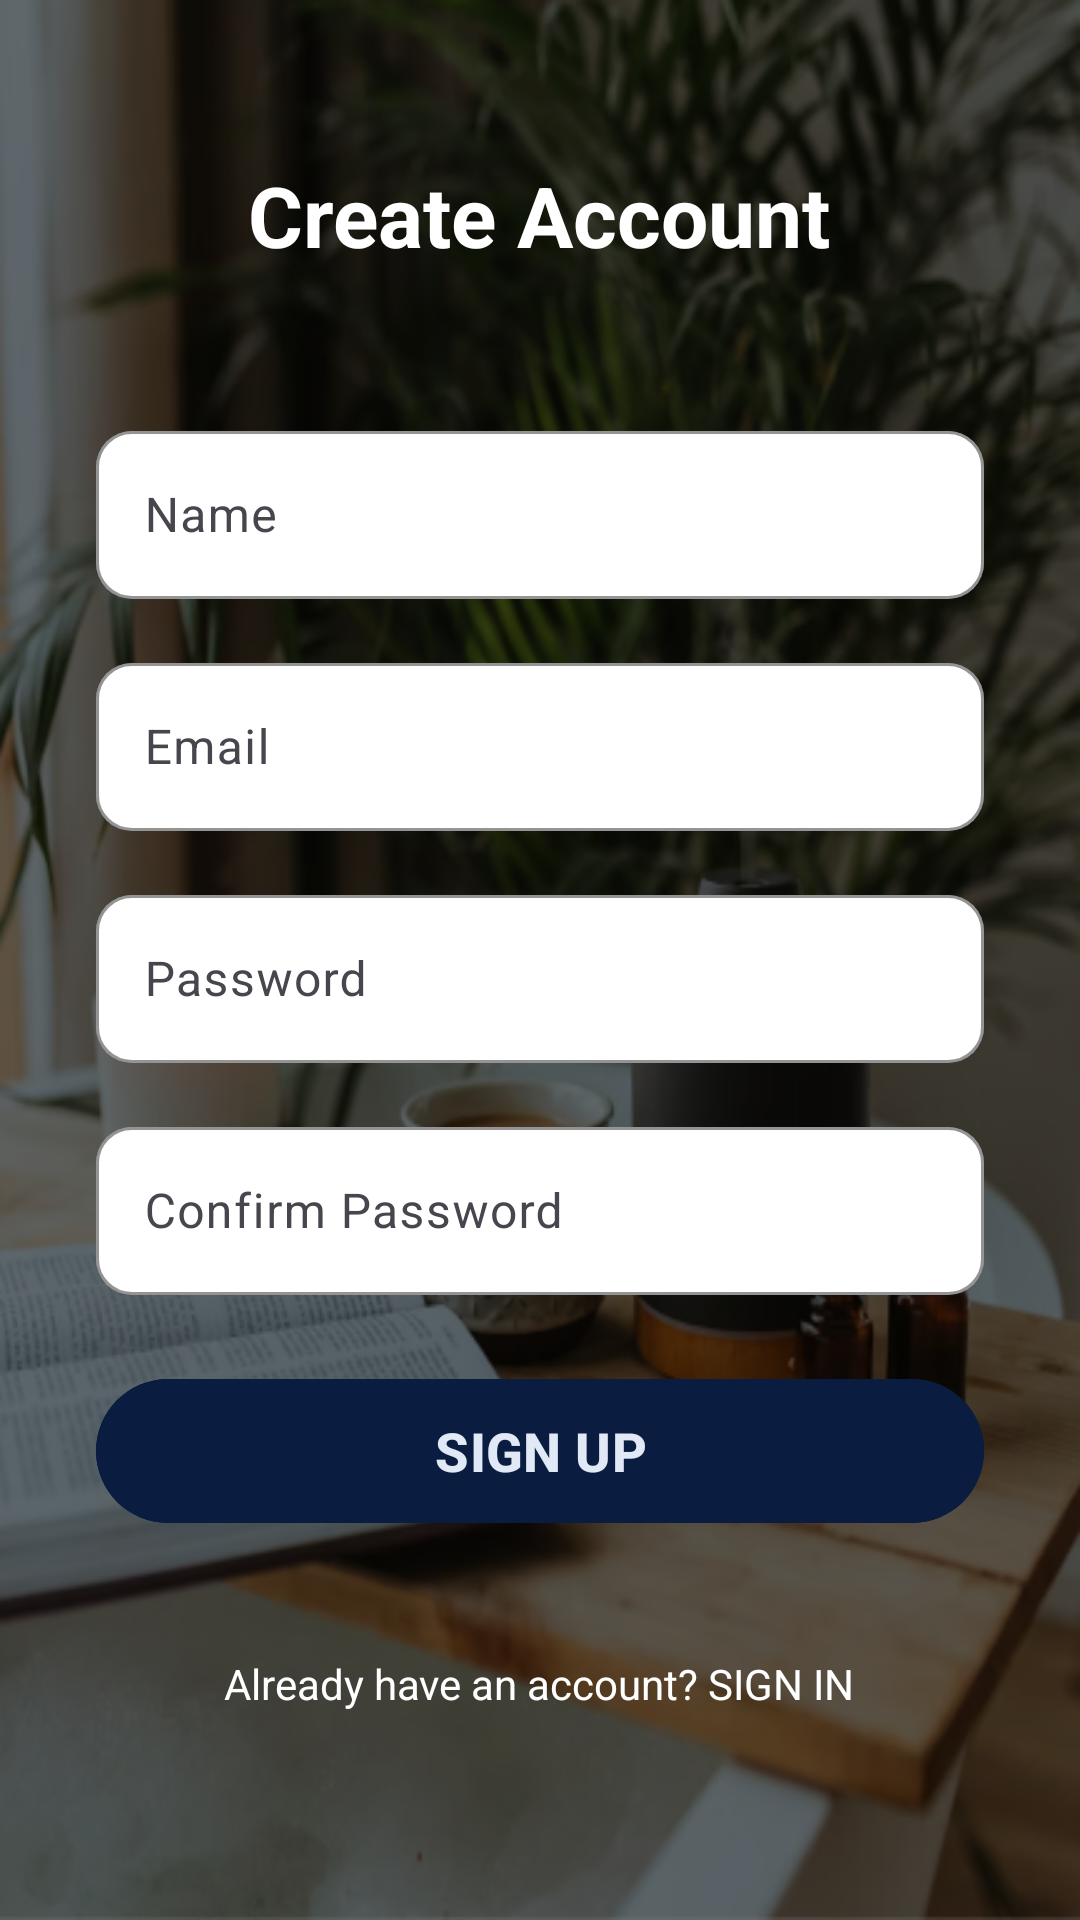

Here is an Android app screen rendered from its layout file. Give the layout XML and the strings, colors and styles it references.
<!-- AndroidManifest.xml: application theme Theme.Wellnessapp -->
<!-- res/layout/activity_signup.xml -->
<?xml version="1.0" encoding="utf-8"?>
<ScrollView xmlns:android="http://schemas.android.com/apk/res/android"
    xmlns:app="http://schemas.android.com/apk/res-auto"
    android:layout_width="match_parent"
    android:layout_height="match_parent"
    android:background="@drawable/auth_background"
    android:fillViewport="true">

    <RelativeLayout
        android:layout_width="match_parent"
        android:layout_height="wrap_content">

        
        <View
            android:layout_width="match_parent"
            android:layout_height="match_parent"
            android:background="#80000000" />

        
        <ImageView
            android:id="@+id/backButton"
            android:layout_width="24dp"
            android:layout_height="24dp"
            android:src="@drawable/ic_arrow_back"
            android:layout_margin="24dp"
            app:tint="@color/white" />

        
        <LinearLayout
            android:layout_width="match_parent"
            android:layout_height="wrap_content"
            android:orientation="vertical"
            android:padding="32dp"
            android:layout_centerInParent="true">

            
            <LinearLayout
                android:layout_width="match_parent"
                android:layout_height="wrap_content"
                android:orientation="vertical"
                android:gravity="center"
                android:layout_marginBottom="40dp">

                <TextView
                    android:layout_width="wrap_content"
                    android:layout_height="wrap_content"
                    android:text="Create Account"
                    android:textSize="28sp"
                    android:textStyle="bold"
                    android:textColor="@color/white"
                    android:layout_marginBottom="8dp" />

            </LinearLayout>

            
            <com.google.android.material.textfield.TextInputLayout
                android:layout_width="match_parent"
                android:layout_height="wrap_content"
                android:layout_marginBottom="16dp"
                app:boxCornerRadiusTopStart="12dp"
                app:boxCornerRadiusTopEnd="12dp"
                app:boxCornerRadiusBottomStart="12dp"
                app:boxCornerRadiusBottomEnd="12dp"
                app:boxBackgroundColor="@color/white"
                app:hintTextColor="@color/text_gray"
                app:boxStrokeColor="@color/white">

                <com.google.android.material.textfield.TextInputEditText
                    android:id="@+id/nameEditText"
                    android:layout_width="match_parent"
                    android:layout_height="56dp"
                    android:hint="Name"
                    android:textSize="16sp"
                    android:inputType="textPersonName"
                    android:paddingStart="16dp"
                    android:paddingEnd="16dp" />

            </com.google.android.material.textfield.TextInputLayout>

            
            <com.google.android.material.textfield.TextInputLayout
                android:layout_width="match_parent"
                android:layout_height="wrap_content"
                android:layout_marginBottom="16dp"
                app:boxCornerRadiusTopStart="12dp"
                app:boxCornerRadiusTopEnd="12dp"
                app:boxCornerRadiusBottomStart="12dp"
                app:boxCornerRadiusBottomEnd="12dp"
                app:boxBackgroundColor="@color/white"
                app:hintTextColor="@color/text_gray"
                app:boxStrokeColor="@color/white">

                <com.google.android.material.textfield.TextInputEditText
                    android:id="@+id/emailEditText"
                    android:layout_width="match_parent"
                    android:layout_height="56dp"
                    android:hint="Email"
                    android:textSize="16sp"
                    android:inputType="textEmailAddress"
                    android:paddingStart="16dp"
                    android:paddingEnd="16dp" />

            </com.google.android.material.textfield.TextInputLayout>

            
            <com.google.android.material.textfield.TextInputLayout
                android:layout_width="match_parent"
                android:layout_height="wrap_content"
                android:layout_marginBottom="16dp"
                app:boxCornerRadiusTopStart="12dp"
                app:boxCornerRadiusTopEnd="12dp"
                app:boxCornerRadiusBottomStart="12dp"
                app:boxCornerRadiusBottomEnd="12dp"
                app:boxBackgroundColor="@color/white"
                app:hintTextColor="@color/text_gray"
                app:boxStrokeColor="@color/white">

                <com.google.android.material.textfield.TextInputEditText
                    android:id="@+id/passwordEditText"
                    android:layout_width="match_parent"
                    android:layout_height="56dp"
                    android:hint="Password"
                    android:textSize="16sp"
                    android:inputType="textPassword"
                    android:paddingStart="16dp"
                    android:paddingEnd="16dp" />

            </com.google.android.material.textfield.TextInputLayout>

            
            <com.google.android.material.textfield.TextInputLayout
                android:layout_width="match_parent"
                android:layout_height="wrap_content"
                android:layout_marginBottom="24dp"
                app:boxCornerRadiusTopStart="12dp"
                app:boxCornerRadiusTopEnd="12dp"
                app:boxCornerRadiusBottomStart="12dp"
                app:boxCornerRadiusBottomEnd="12dp"
                app:boxBackgroundColor="@color/white"
                app:hintTextColor="@color/text_gray"
                app:boxStrokeColor="@color/white">

                <com.google.android.material.textfield.TextInputEditText
                    android:id="@+id/confirmPasswordEditText"
                    android:layout_width="match_parent"
                    android:layout_height="56dp"
                    android:hint="Confirm Password"
                    android:textSize="16sp"
                    android:inputType="textPassword"
                    android:paddingStart="16dp"
                    android:paddingEnd="16dp" />

            </com.google.android.material.textfield.TextInputLayout>

            
            <com.google.android.material.button.MaterialButton
                android:id="@+id/signUpButton"
                android:layout_width="match_parent"
                android:layout_height="56dp"
                android:text="SIGN UP"
                android:textSize="18sp"
                android:textStyle="bold"
                app:cornerRadius="28dp"
                android:backgroundTint="#0A1C40"
                android:textColor="#E1E8F6"
                android:layout_marginBottom="24dp" />

            
            <TextView
                android:id="@+id/loginText"
                android:layout_width="wrap_content"
                android:layout_height="wrap_content"
                android:text="Already have an account? SIGN IN"
                android:textSize="14sp"
                android:textColor="@color/white"
                android:layout_gravity="center"
                android:padding="16dp" />

        </LinearLayout>

    </RelativeLayout>

</ScrollView>
<!-- resources referenced by this layout -->
<resources>
  <color name="text_gray">@color/grey</color>
  <color name="white">#FFFFFF</color>
  <!-- drawable auth_background: png bitmap (drawable, 371394 bytes) -->
  <style name="Theme.Wellnessapp" parent="Base.Theme.Wellnessapp" />
  <color name="grey">#666666</color>
  <style name="Base.Theme.Wellnessapp" parent="Theme.Material3.DayNight.NoActionBar">
          
          <item name="colorPrimary">@color/accent_green</item>
          <item name="colorPrimaryVariant">@color/accent_green_dark</item>
          <item name="colorOnPrimary">@color/white</item>
  
          
          <item name="colorSecondary">@color/light_card_background</item>
          <item name="colorSecondaryVariant">@color/light_secondary_background</item>
          <item name="colorOnSecondary">@color/text_primary</item>
          
          
          <item name="android:colorBackground">@color/light_background</item>
          <item name="colorSurface">@color/light_surface</item>
          <item name="colorOnBackground">@color/text_primary</item>
          <item name="colorOnSurface">@color/text_primary</item>
          
          
          <item name="colorError">@color/error_red</item>
          <item name="colorOnError">@color/white</item>
  
          
          <item name="android:statusBarColor">@android:color/transparent</item>
          <item name="android:windowLightStatusBar">true</item>
          
          
          <item name="android:navigationBarColor">@color/surface</item>
          <item name="android:windowLightNavigationBar">true</item>
  
          
          <item name="android:windowBackground">@color/light_background</item>
      </style>
  <color name="accent_green">#00FF94</color>
  <color name="accent_green_dark">#00CC75</color>
  <color name="light_card_background">#FFFFFF</color>
  <color name="light_secondary_background">#F1F3F5</color>
  <color name="text_primary">@color/light_text_primary</color>
  <color name="light_background">#FFFFFF</color>
  <color name="light_surface">#F8F9FA</color>
  <color name="error_red">#FF3B30</color>
  <color name="surface">@color/light_surface</color>
  <color name="light_text_primary">#1A1A1A</color>
</resources>
